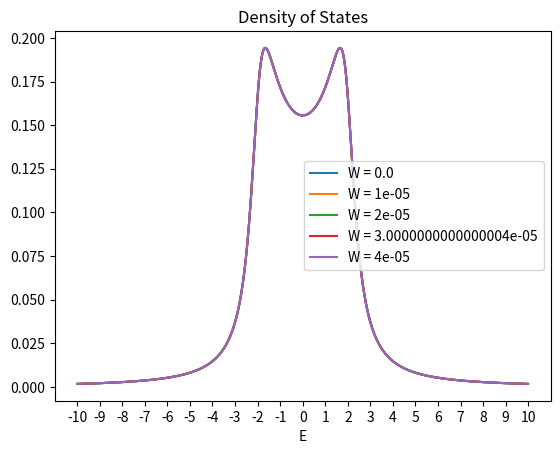

The matplotlib source for this figure:
import numpy as np
from numpy import linalg as LA
import scipy
import math
import matplotlib.pyplot as plt

def generate_hamiltonian(size,W):
    dims = (size,size)
    
    hamiltonian = np.zeros(dims)
    #print(hamiltonian)

    for i in range(size):
        j = i + 1
        if (j < size):
            hamiltonian[i][j] = 1
            hamiltonian[j][i] = 1
        
        rand = np.random.random_sample() - .5
        hamiltonian[i][i] = rand * W
    return hamiltonian

def eigen_values(matrix):
    eig_vals = LA.eigvalsh(matrix)
    #print (eig_vals)
    return eig_vals

def DOS (eig_vals, eta, energy):
    retVal = 0
    for i in eig_vals:
        retVal += eta / ((energy - i)**2 + eta **2)
    retVal /= math.pi
    retVal /= eig_vals.size
    return retVal

def main():
    
    W = 0
    for k in range (5):
        W = k * 1e-5
        H = generate_hamiltonian(100, W)
    
        energies = eigen_values(H)
    
        vals = []
        
        for i in range (-1000,1000):
            vals.append(DOS(energies, .5, i/100))
        label = "W = " + str(W)
        plt.plot(range(-1000,1000),vals,label=label)
        plt.xticks(np.arange(-1000, 1100, step=100),range(-10,11,))
    
    plt.title('Density of States')
    plt.xlabel("E")
    plt.legend()
    plt.savefig("100-W-0-5e5.png")
   # plt.show()
    
    #print(H)

    
main()
